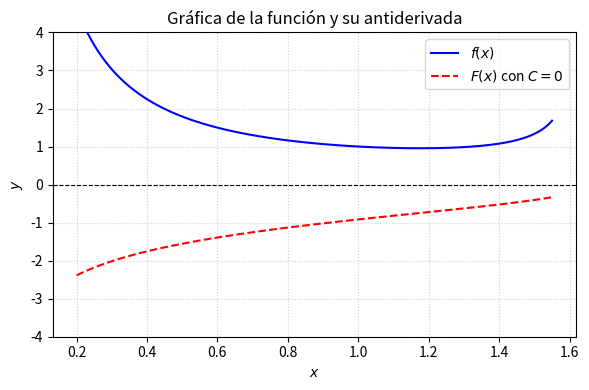

The script that saved this image: (Note: this script raises an exception after producing the figure.)
import matplotlib
matplotlib.use('Agg')
import numpy as np
import matplotlib.pyplot as plt

# Definir el dominio para la función original y su antiderivada
# La función original f(x) = 1 / (x * sqrt(1 + x - x^2)) requiere 1 + x - x^2 > 0 y x != 0
# Raíces de 1 + x - x^2 = 0 son x = (1 +- sqrt(5)) / 2
# Aprox: x1 = -0.618, x2 = 1.618. 
# Tomamos el intervalo positivo donde x > 0, es decir, de 0 a (1 + sqrt(5))/2 ≈ 1.618

x = np.linspace(0.2, 1.55, 400)

# Función original
f = 1.0 / (x * np.sqrt(1.0 + x - x**2))

# Antiderivada con C = 0
# F(x) = -ln | 1/x + 0.5 + sqrt(1/x^2 + 1/x - 1) |
u = 1.0 / x
F = -np.log(np.abs(u + 0.5 + np.sqrt(u**2 + u - 1.0)))

plt.figure(figsize=(6, 4))
plt.plot(x, f, label=r'$f(x)$', color='blue', linewidth=1.5)
plt.plot(x, F, label=r'$F(x)$ con $C=0$', color='red', linestyle='--', linewidth=1.5)

plt.title('Gráfica de la función y su antiderivada')
plt.xlabel('$x$')
plt.ylabel('$y$')
plt.axhline(0, color='black', linewidth=0.8, linestyle='--')
plt.ylim(-4, 4)
plt.grid(True, linestyle=':', alpha=0.6)
plt.legend(loc='best')
plt.tight_layout()

plt.savefig(r'semana_05/graficas/SEM05_P49_grafica.png', dpi=300, bbox_inches='tight')
plt.close()
